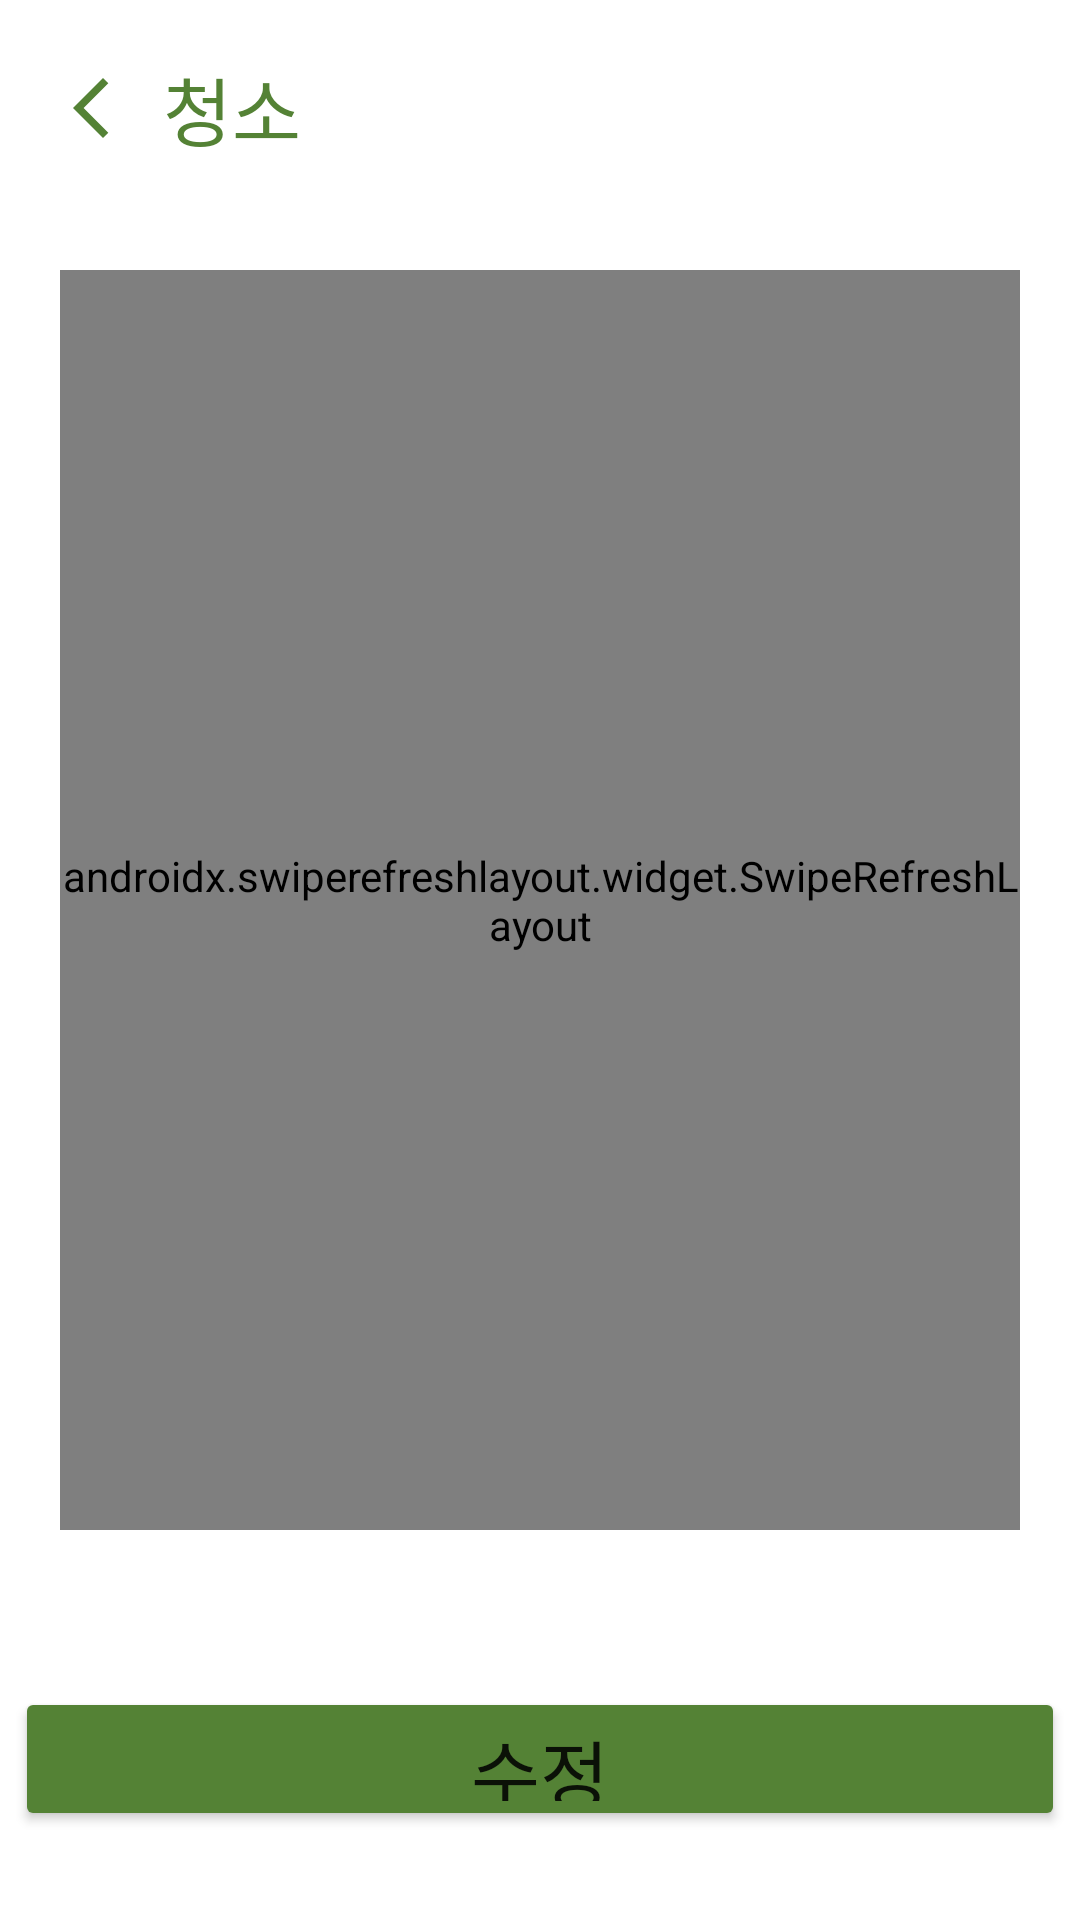

Android layout source for this screen:
<!-- AndroidManifest.xml: application theme Theme.Roommate -->
<!-- res/layout/activity_rule_detail_cleaning.xml -->
<?xml version="1.0" encoding="utf-8"?>
<androidx.constraintlayout.widget.ConstraintLayout xmlns:android="http://schemas.android.com/apk/res/android"
    xmlns:app="http://schemas.android.com/apk/res-auto"
    xmlns:tools="http://schemas.android.com/tools"
    android:layout_width="match_parent"
    android:layout_height="match_parent"
    tools:context=".Rule.RuleDetailCleaningActivity">

    <ImageButton
        android:id="@+id/btn_back"
        android:layout_width="wrap_content"
        android:layout_height="wrap_content"
        android:backgroundTint="#00FFFFFF"
        android:minHeight="48dp"
        app:layout_constraintBottom_toBottomOf="parent"
        app:layout_constraintEnd_toEndOf="parent"
        app:layout_constraintHorizontal_bias="0.02"
        app:layout_constraintStart_toStartOf="parent"
        app:layout_constraintTop_toTopOf="parent"
        app:layout_constraintVertical_bias="0.01999998"
        app:srcCompat="@drawable/ic_back"
        tools:ignore="SpeakableTextPresentCheck" />

    <TextView
        android:id="@+id/TextView"
        android:layout_width="wrap_content"
        android:layout_height="wrap_content"
        android:fontFamily="@font/im_hyemin"
        android:text="청소"
        android:textColor="#548235"
        android:textSize="25sp"
        app:layout_constraintBottom_toBottomOf="parent"
        app:layout_constraintEnd_toEndOf="parent"
        app:layout_constraintHorizontal_bias="0.0"
        app:layout_constraintStart_toEndOf="@+id/btn_back"
        app:layout_constraintTop_toTopOf="parent"
        app:layout_constraintVertical_bias="0.029999971" />

    <androidx.swiperefreshlayout.widget.SwipeRefreshLayout
        android:id="@+id/refresh_layout"
        android:layout_width="match_parent"
        android:layout_height="match_parent"
        android:layout_marginTop="90dp"
        android:layout_marginBottom="130dp"
        android:layout_marginHorizontal="20dp" >

        <androidx.recyclerview.widget.RecyclerView
            android:id="@+id/rule_list"
            android:layout_width="match_parent"
            android:layout_height="match_parent"
            android:layout_marginTop="90dp"
            android:layout_marginBottom="130dp"
            android:layout_marginHorizontal="20dp" />

    </androidx.swiperefreshlayout.widget.SwipeRefreshLayout>

    <Button
        android:id="@+id/btn_rule_modify"
        android:layout_width="350dp"
        android:layout_height="48dp"
        android:backgroundTint="#548235"
        android:insetLeft="0dp"
        android:insetTop="0dp"
        android:insetRight="0dp"
        android:insetBottom="0dp"
        android:fontFamily="@font/im_hyemin"
        android:text="수정"
        android:textSize="25sp"
        app:cornerRadius="25dp"
        app:layout_constraintBottom_toBottomOf="parent"
        app:layout_constraintEnd_toEndOf="parent"
        app:layout_constraintHorizontal_bias="0.496"
        app:layout_constraintStart_toStartOf="parent"
        app:layout_constraintTop_toTopOf="parent"
        app:layout_constraintVertical_bias="0.95" />

</androidx.constraintlayout.widget.ConstraintLayout>
<!-- resources referenced by this layout -->
<resources>
  <!-- drawable ic_back (drawable) -->
  <vector android:height="24dp" android:tint="#548235"
      android:viewportHeight="24" android:viewportWidth="24"
      android:width="24dp" xmlns:android="http://schemas.android.com/apk/res/android">
      <path android:fillColor="@android:color/white" android:pathData="M17.77,3.77l-1.77,-1.77l-10,10l10,10l1.77,-1.77l-8.23,-8.23z"/>
  </vector>
  <style name="Theme.Roommate" parent="Theme.MaterialComponents.DayNight.DarkActionBar">
          
          <item name="colorPrimary">@color/purple_500</item>
          <item name="colorPrimaryVariant">@color/purple_700</item>
          <item name="colorOnPrimary">@color/white</item>
          
          <item name="colorSecondary">@color/teal_200</item>
          <item name="colorSecondaryVariant">@color/teal_700</item>
          <item name="colorOnSecondary">@color/black</item>
          
          <item name="android:statusBarColor" tools:targetApi="l">?attr/colorPrimaryVariant</item>
          
          <item name="windowActionBar">false</item>
          <item name="windowNoTitle">true</item>
      </style>
  <!-- not gathered from this repository: default colours our renderer supplied (Android Studio template values) -->
  <color name="purple_500">#FF6200EE</color>
  <color name="purple_700">#FF3700B3</color>
  <color name="teal_200">#FF03DAC5</color>
  <color name="teal_700">#FF018786</color>
  <color name="black">#FF000000</color>
  <color name="white">#FFFFFFFF</color>
</resources>
